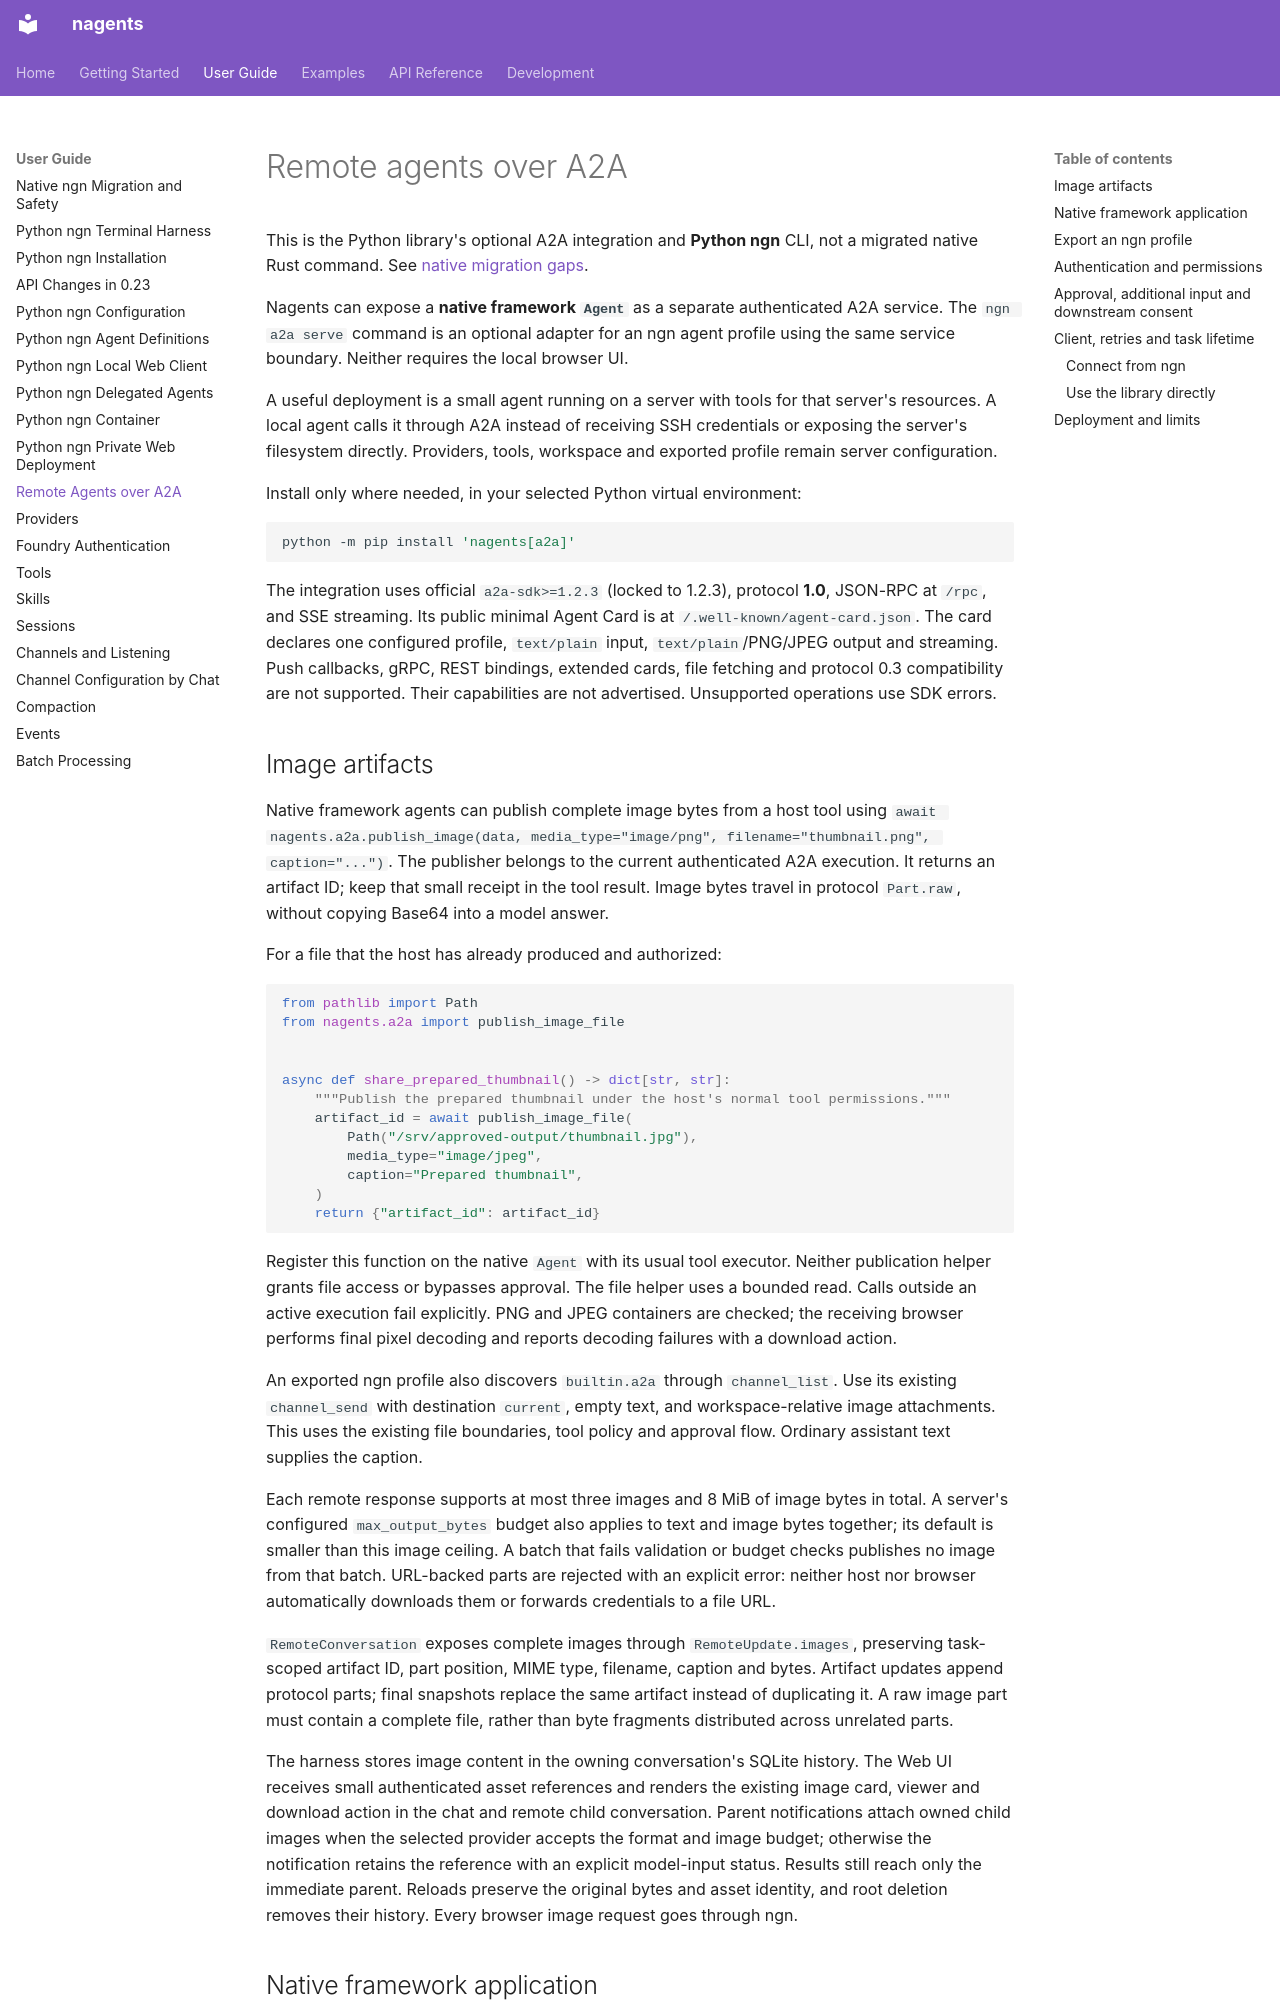

repository: abi-jey/nagents · page: guide/a2a/index.html · generator: mkdocs

# Remote agents over A2A

This is the Python library's optional A2A integration and **Python ngn** CLI,
not a migrated native Rust command. See [native migration gaps](native-ngn-migration.md).

Nagents can expose a **native framework `Agent`** as a separate authenticated
A2A service. The `ngn a2a serve` command is an optional adapter for an ngn agent
profile using the same service boundary. Neither requires the local browser UI.

A useful deployment is a small agent running on a server with tools for that
server's resources. A local agent calls it through A2A instead of receiving SSH
credentials or exposing the server's filesystem directly. Providers, tools,
workspace and exported profile remain server configuration.

Install only where needed, in your selected Python virtual environment:

```sh
python -m pip install 'nagents[a2a]'
```

The integration uses official `a2a-sdk>=1.2.3` (locked to 1.2.3), protocol **1.0**, JSON-RPC at
`/rpc`, and SSE streaming. Its public minimal Agent Card is at
`/.well-known/agent-card.json`. The card declares one configured profile,
`text/plain` input, `text/plain`/PNG/JPEG output and streaming. Push callbacks, gRPC, REST bindings,
extended cards, file fetching and protocol 0.3 compatibility are not supported.
Their capabilities are not advertised. Unsupported operations use SDK errors.

## Image artifacts

Native framework agents can publish complete image bytes from a host tool using
`await nagents.a2a.publish_image(data, media_type="image/png", filename="thumbnail.png", caption="...")`.
The publisher belongs to the current authenticated A2A execution. It returns an
artifact ID; keep that small receipt in the tool result. Image bytes travel in
protocol `Part.raw`, without copying Base64 into a model answer.

For a file that the host has already produced and authorized:

```python
from pathlib import Path
from nagents.a2a import publish_image_file


async def share_prepared_thumbnail() -> dict[str, str]:
    """Publish the prepared thumbnail under the host's normal tool permissions."""
    artifact_id = await publish_image_file(
        Path("/srv/approved-output/thumbnail.jpg"),
        media_type="image/jpeg",
        caption="Prepared thumbnail",
    )
    return {"artifact_id": artifact_id}
```

Register this function on the native `Agent` with its usual tool executor.
Neither publication helper grants file access or bypasses approval. The file
helper uses a bounded read. Calls outside an active execution fail explicitly.
PNG and JPEG containers are checked; the receiving browser performs final pixel
decoding and reports decoding failures with a download action.

An exported ngn profile also discovers `builtin.a2a` through `channel_list`.
Use its existing `channel_send` with destination `current`, empty text, and
workspace-relative image attachments. This uses the existing file boundaries,
tool policy and approval flow. Ordinary assistant text supplies the caption.

Each remote response supports at most three images and 8 MiB of image bytes in
total. A server's configured `max_output_bytes` budget also applies to text and
image bytes together; its default is smaller than this image ceiling. A batch
that fails validation or budget checks publishes no image from that batch.
URL-backed parts are rejected with an explicit error: neither host nor browser
automatically downloads them or forwards credentials to a file URL.

`RemoteConversation` exposes complete images through `RemoteUpdate.images`,
preserving task-scoped artifact ID, part position, MIME type, filename, caption
and bytes. Artifact updates append protocol parts; final snapshots replace the
same artifact instead of duplicating it. A raw image part must contain a complete
file, rather than byte fragments distributed across unrelated parts.

The harness stores image content in the owning conversation's SQLite history.
The Web UI receives small authenticated asset references and renders the existing
image card, viewer and download action in the chat and remote child conversation.
Parent notifications attach owned child images when the selected provider accepts
the format and image budget; otherwise the notification retains the reference
with an explicit model-input status. Results still reach only the immediate
parent. Reloads preserve the original bytes and asset identity, and root deletion
removes their history. Every browser image request goes through ngn.
